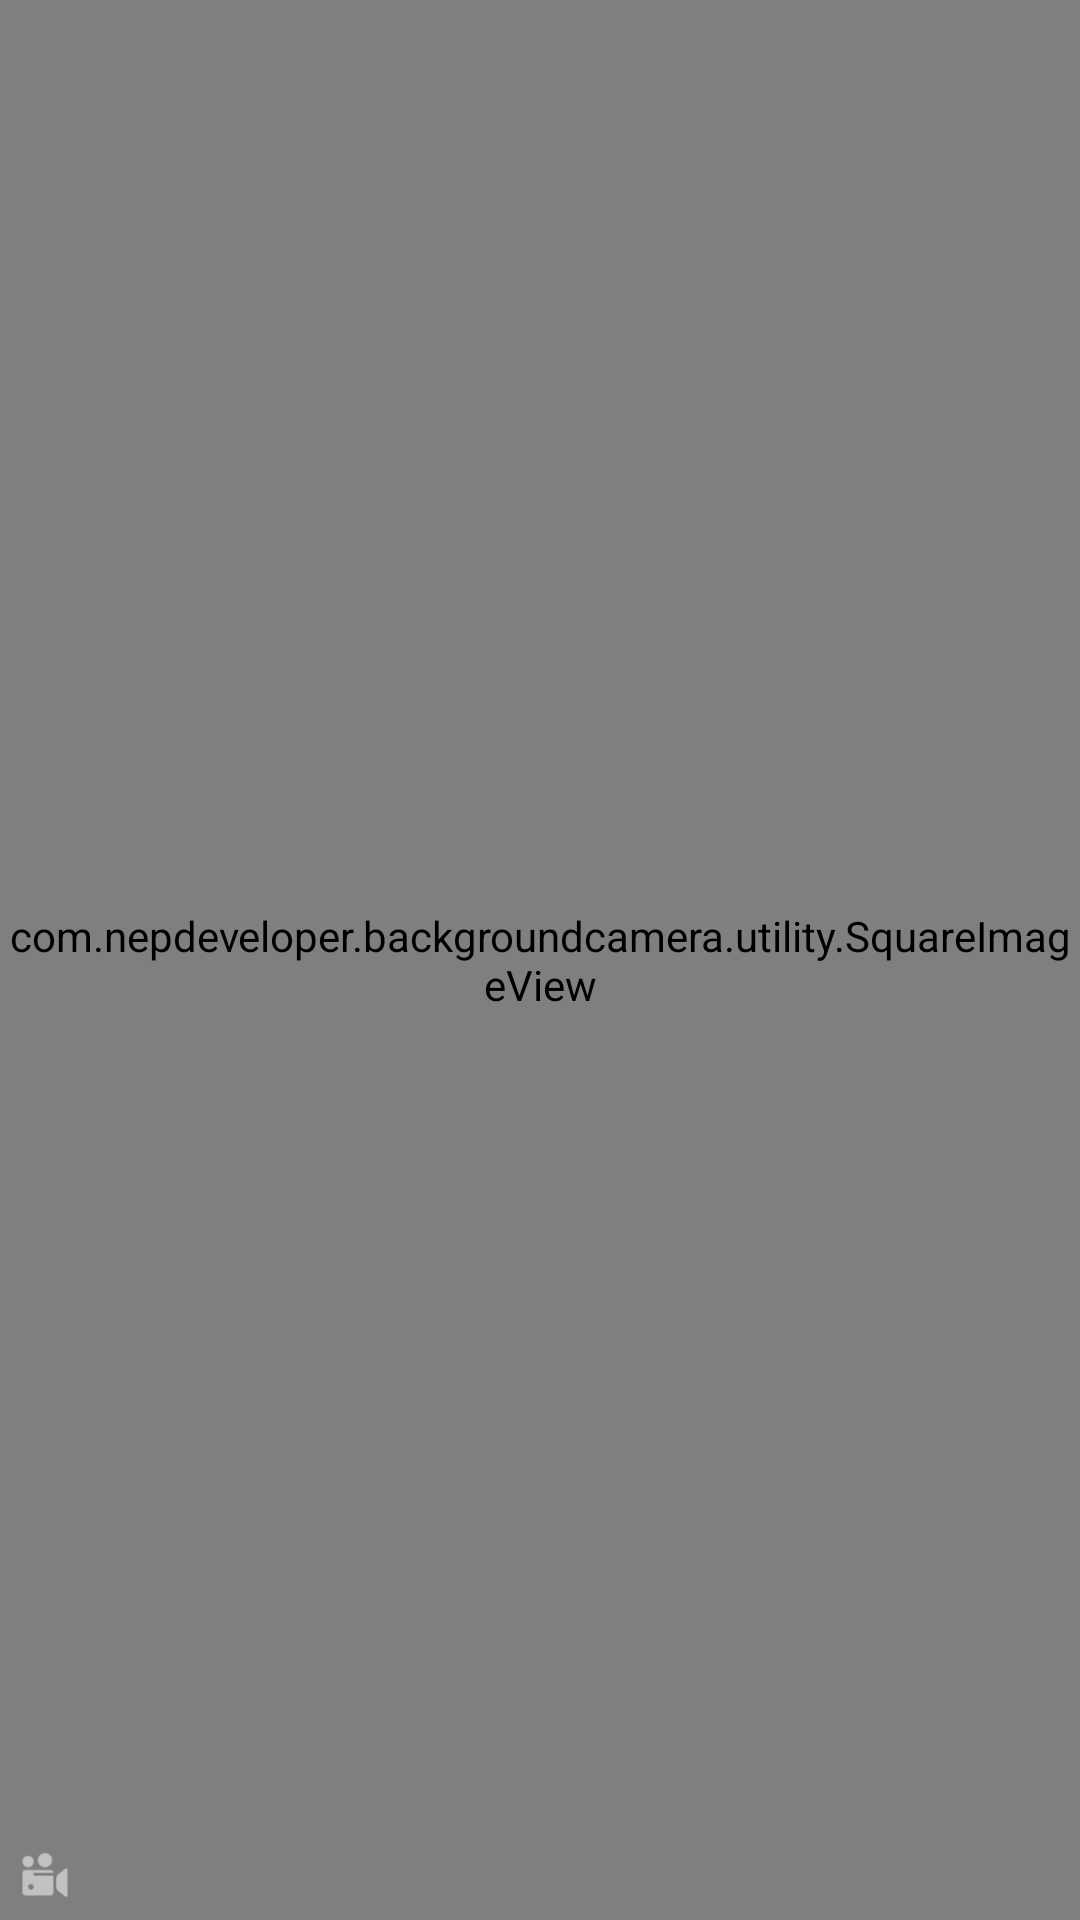

Produce the Android XML layout that renders to this screen, including the resource entries it uses.
<!-- AndroidManifest.xml: application theme AppTheme -->
<!-- res/layout/single_grid.xml -->
<?xml version="1.0" encoding="utf-8"?>
<FrameLayout xmlns:android="http://schemas.android.com/apk/res/android"
    android:layout_width="match_parent"
    android:layout_height="match_parent"
    android:foreground="@drawable/selector">

    <com.nepdeveloper.backgroundcamera.utility.SquareImageView
        android:id="@+id/img"
        android:layout_width="match_parent"
        android:layout_height="match_parent"
        android:scaleType="centerCrop"/>

    <TextView
        android:layout_width="wrap_content"
        android:layout_height="wrap_content"
        android:padding="3dp"
        android:id="@+id/media_len"
        android:textSize="12sp"
        android:textColor="#ffffff"
        android:layout_gravity="bottom|end"
        />

    <ImageView
        android:contentDescription="@string/video"
        android:layout_width="30dp"
        android:layout_height="30dp"
        android:id="@+id/small_image"
        android:src="@drawable/ic_video_camera"
        android:layout_gravity="bottom|start"
        />

    <TextView
        android:layout_width="wrap_content"
        android:layout_height="wrap_content"
        android:padding="3dp"
        android:id="@+id/media_size"
        android:textSize="12sp"
        android:textColor="#ffffff"
        android:layout_gravity="top|end"
    />

</FrameLayout>
<!-- resources referenced by this layout -->
<resources>
  <!-- drawable ic_video_camera: png bitmap (drawable-hdpi, 757 bytes) -->
  <!-- drawable selector (drawable) -->
  <?xml version="1.0" encoding="utf-8"?>
  <selector xmlns:android="http://schemas.android.com/apk/res/android">
      <item android:state_activated="true" android:drawable="@color/whiteSelected" />
      <item android:state_pressed="true" android:drawable="@color/whitePress" />
      <item android:state_checked="true" android:drawable="@color/whiteSelected" />
      <item android:drawable="@android:color/transparent" />
  </selector>
  <string name="video">Video</string>
  <style name="AppTheme" parent="Theme.AppCompat.Light.DarkActionBar">
          
          <item name="colorPrimary">@color/colorPrimary</item>
          <item name="colorPrimaryDark">@color/colorPrimaryDark</item>
          <item name="colorAccent">@color/colorAccent</item>
      </style>
  <color name="whiteSelected">#73ffffff</color>
  <color name="whitePress">#48ffffff</color>
  <color name="colorPrimary">#FF546E7A</color>
  <color name="colorPrimaryDark">#FF546E7A</color>
  <color name="colorAccent">#FF546E7A</color>
</resources>
